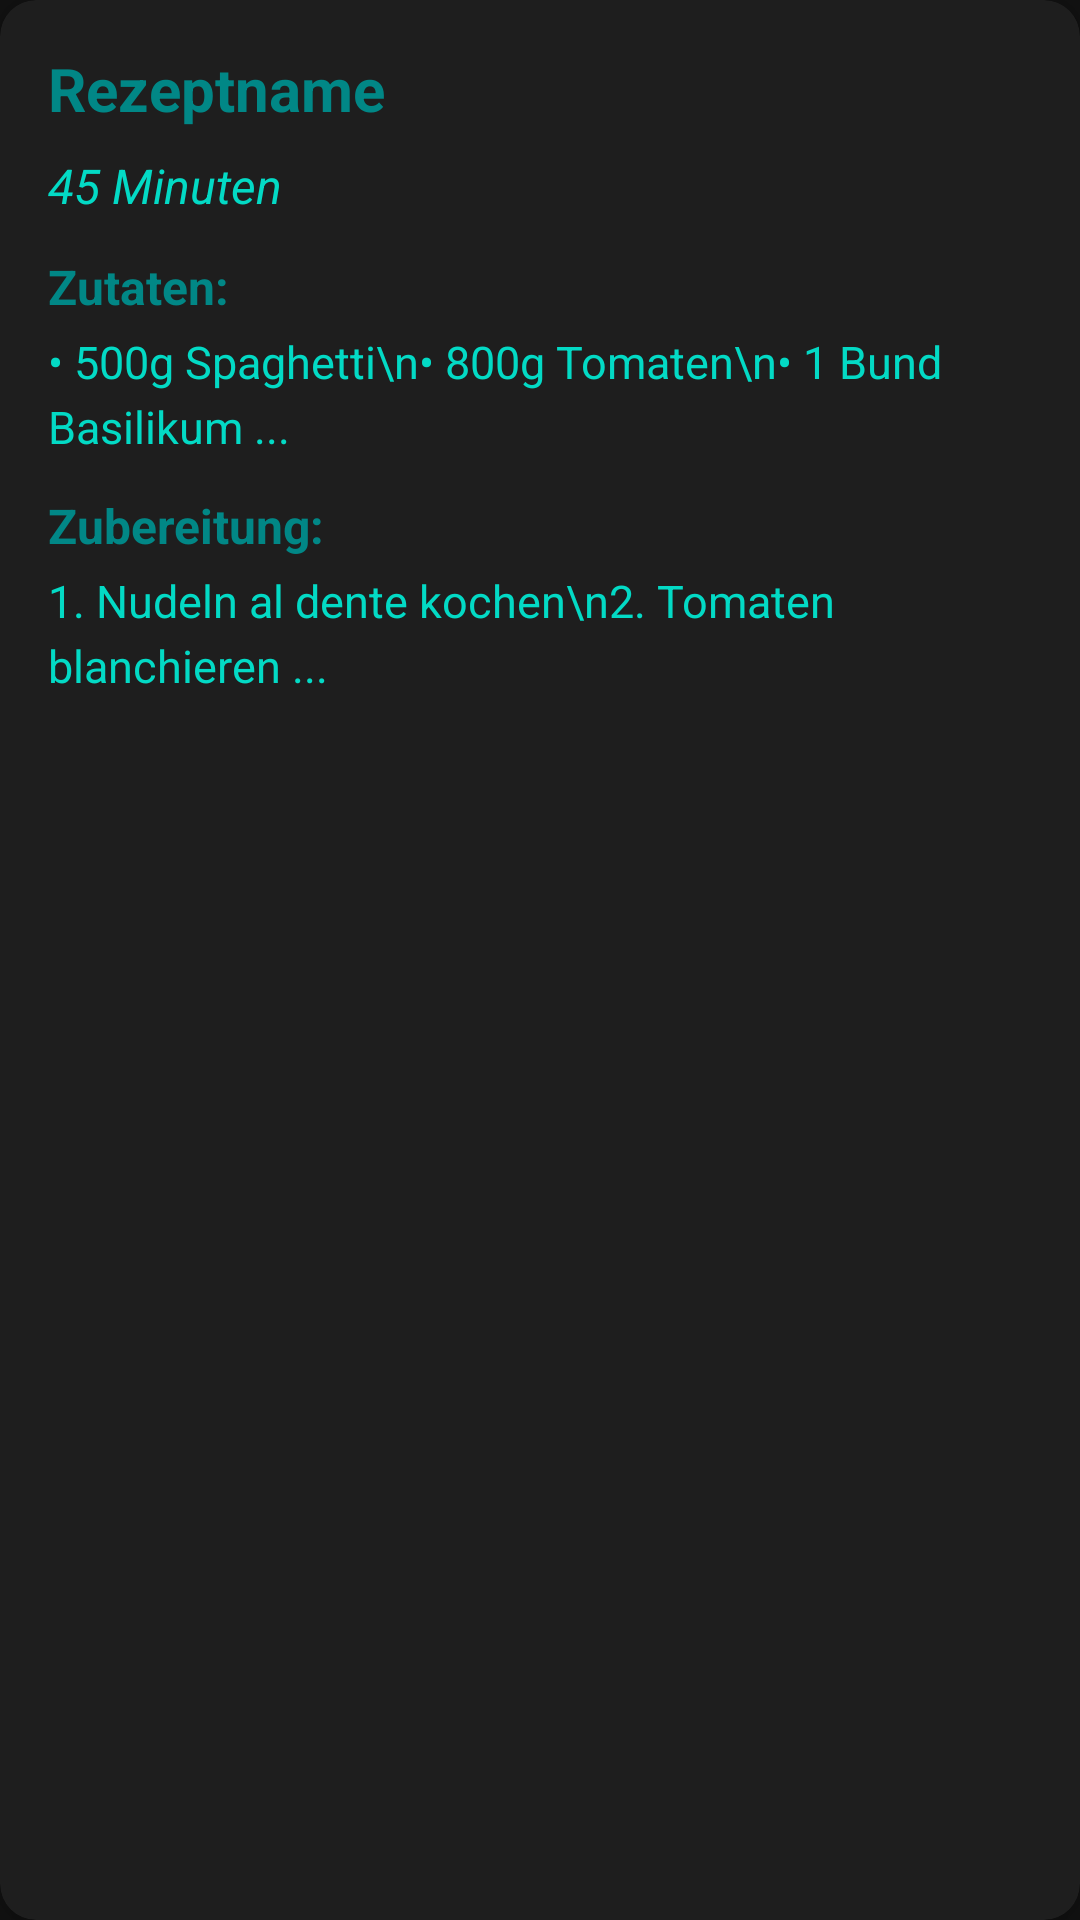

This screen was rendered from an Android layout file. Write that file and the resources it references.
<!-- AndroidManifest.xml: application theme Theme.Shelfify -->
<!-- res/layout/ai_recipes.xml -->
<androidx.cardview.widget.CardView xmlns:android="http://schemas.android.com/apk/res/android"
    xmlns:card_view="http://schemas.android.com/apk/res-auto"
    android:layout_width="match_parent"
    android:layout_height="wrap_content"
    android:layout_margin="8dp"
    card_view:cardCornerRadius="12dp"
    card_view:cardElevation="6dp"
    card_view:cardBackgroundColor="#1E1E1E">

    <LinearLayout
        android:layout_width="match_parent"
        android:layout_height="wrap_content"
        android:orientation="vertical"
        android:padding="16dp">

        
        <TextView
            android:id="@+id/tvRecipiename"
            android:layout_width="wrap_content"
            android:layout_height="wrap_content"
            android:text="Rezeptname"
            android:textSize="20sp"
            android:textStyle="bold"
            android:textColor="@color/teal_700"
            android:paddingBottom="8dp" />

        
        <TextView
            android:id="@+id/tvTime"
            android:layout_width="wrap_content"
            android:layout_height="wrap_content"
            android:text="45 Minuten"
            android:textSize="16sp"
            android:textStyle="italic"
            android:textColor="@color/teal_200"
            android:paddingBottom="12dp" />

        
        <TextView
            android:layout_width="wrap_content"
            android:layout_height="wrap_content"
            android:text="Zutaten:"
            android:textStyle="bold"
            android:textSize="16sp"
            android:textColor="@color/teal_700"
            android:paddingBottom="4dp" />

        
        <TextView
            android:id="@+id/tvIngredients"
            android:layout_width="match_parent"
            android:layout_height="wrap_content"
            android:text="• 500g Spaghetti\n• 800g Tomaten\n• 1 Bund Basilikum ..."
            android:textSize="15sp"
            android:lineSpacingExtra="4dp"
            android:textColor="@color/teal_200"
            android:paddingBottom="12dp" />

        
        <TextView
            android:layout_width="wrap_content"
            android:layout_height="wrap_content"
            android:text="Zubereitung:"
            android:textStyle="bold"
            android:textSize="16sp"
            android:textColor="@color/teal_700"
            android:paddingBottom="4dp" />

        
        <TextView
            android:id="@+id/tvProcessing"
            android:layout_width="match_parent"
            android:layout_height="wrap_content"
            android:text="1. Nudeln al dente kochen\n2. Tomaten blanchieren ..."
            android:textSize="15sp"
            android:lineSpacingExtra="4dp"
            android:textColor="@color/teal_200" />

    </LinearLayout>
</androidx.cardview.widget.CardView>
<!-- resources referenced by this layout -->
<resources>
  <color name="teal_200">#FF03DAC5</color>
  <color name="teal_700">#FF018786</color>
  <style name="Theme.Shelfify" parent="Theme.MaterialComponents.DayNight.DarkActionBar">
          
          <item name="colorPrimary">@color/teal_700</item> 
          <item name="colorPrimaryVariant">@color/teal_700</item> 
          <item name="colorOnPrimary">#121212</item>
  
          <item name="colorSecondary">@color/teal_200</item>
          <item name="colorSecondaryVariant">@color/teal_700</item>
          <item name="colorOnSecondary">#121212</item>
  
          
          <item name="android:windowBackground">#121212</item> 
  
          
          <item name="android:textColor">@color/teal_200</item>
  
  
          <item name="windowActionBar">false</item>
          <item name="windowNoTitle">true</item>
      </style>
</resources>
